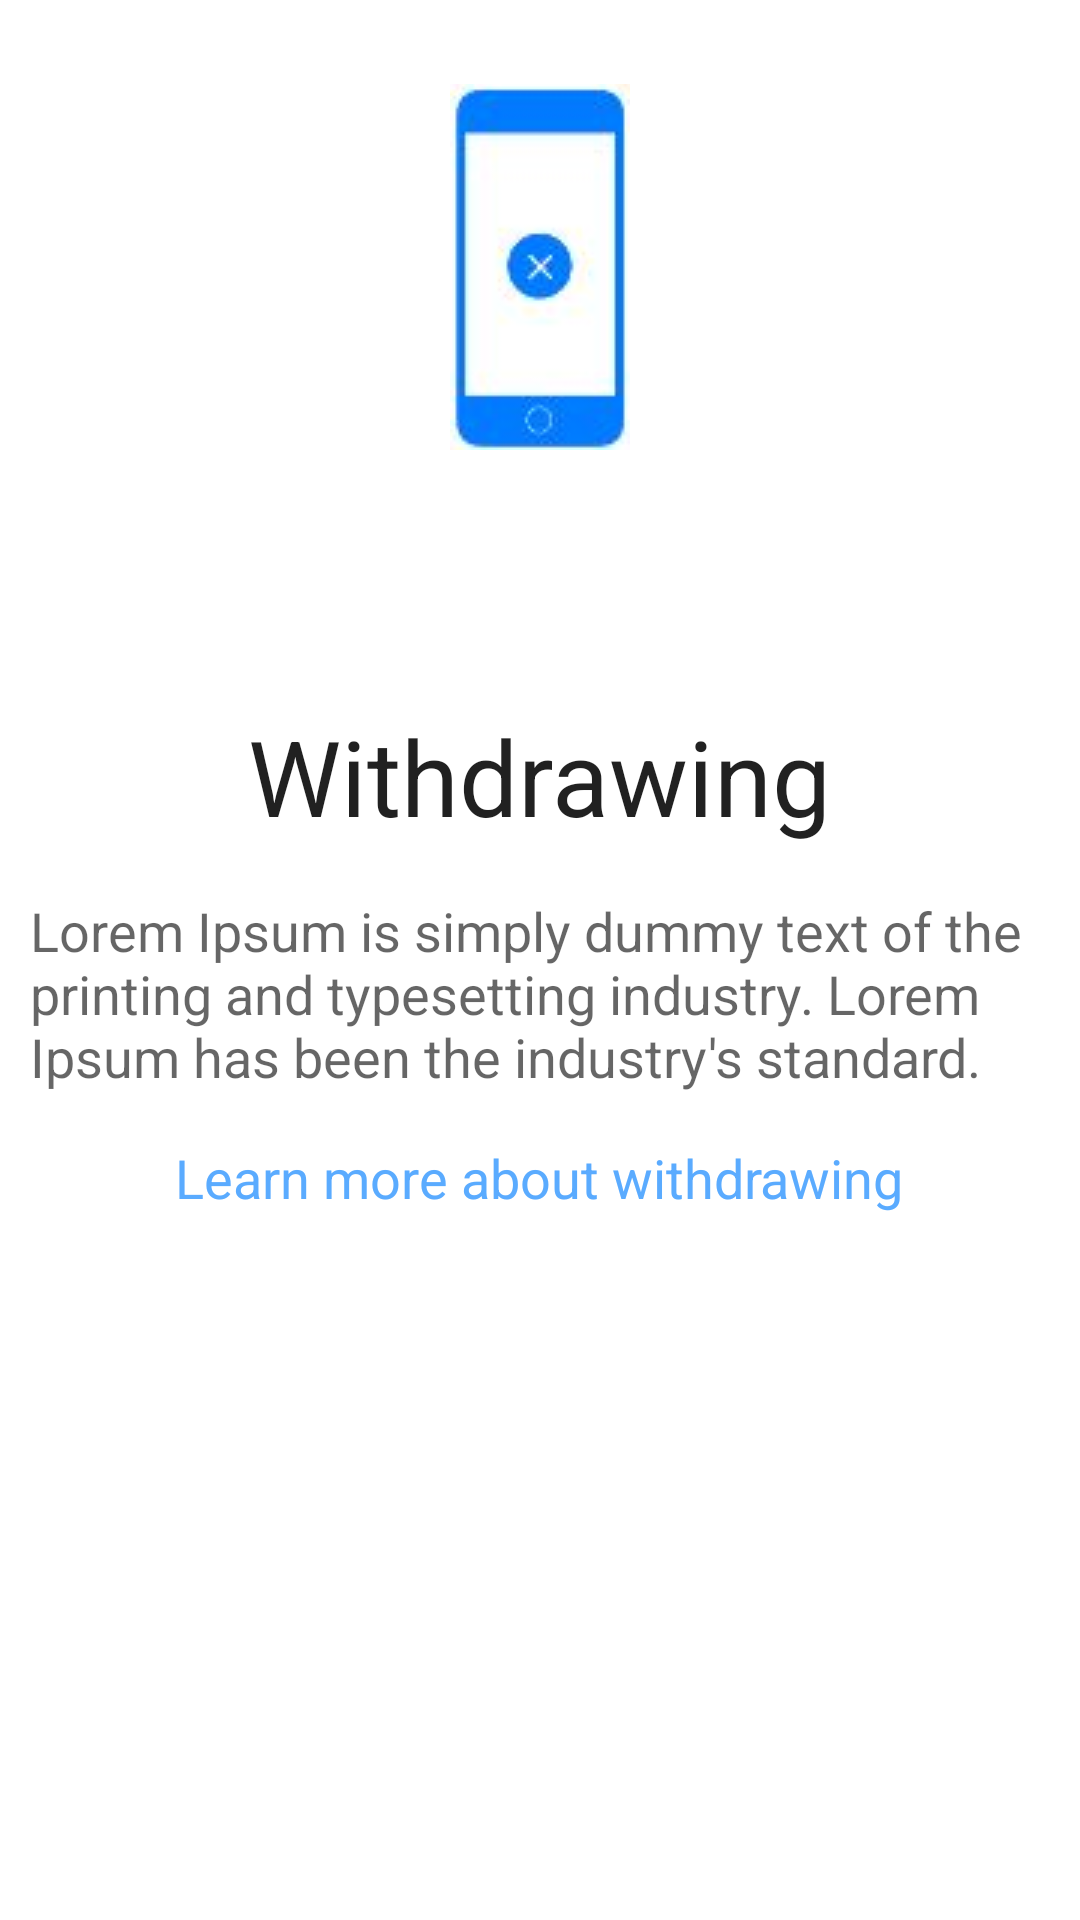

Here is an Android app screen rendered from its layout file. Give the layout XML and the strings, colors and styles it references.
<!-- AndroidManifest.xml: application theme AppTheme -->
<!-- res/layout/withdrawing_view.xml -->
<?xml version="1.0" encoding="utf-8"?>
<RelativeLayout
    android:layout_height="match_parent"
    android:layout_width="match_parent"
    xmlns:android="http://schemas.android.com/apk/res/android"
    android:background="#ffffff">

    <RelativeLayout
        android:orientation="vertical"
        android:layout_width="match_parent"
        android:layout_height="match_parent">

        <ImageView
            android:layout_marginTop="28dp"
            android:layout_width="wrap_content"
            android:layout_height="wrap_content"
            android:id="@+id/imageView2"
            android:src="@drawable/withdrawing"
            android:layout_gravity="center_horizontal"
            android:layout_alignParentTop="true"
            android:layout_centerHorizontal="true" />
    </RelativeLayout>

    <LinearLayout
        android:orientation="vertical"
        android:layout_width="match_parent"
        android:layout_height="wrap_content"
        android:id="@+id/linearLayout"
        android:layout_centerVertical="true"
        android:layout_alignParentLeft="true"
        android:layout_alignParentStart="true">

        <TextView
            android:layout_width="wrap_content"
            android:layout_height="wrap_content"
            android:textSize="35sp"
            android:textAppearance="?android:attr/textAppearanceLarge"
            android:text="@string/Withdrawing_wlcmTxt"
            android:id="@+id/DataGatheringTextView"
            android:layout_gravity="center_horizontal" />

        <TextView
            android:layout_width="wrap_content"
            android:layout_height="wrap_content"
            android:textAppearance="?android:attr/textAppearanceMedium"
            android:id="@+id/textView"
            android:text="@string/Withdrawing_bodyTxt"
            android:layout_gravity="center_horizontal"
            android:layout_marginLeft="10sp"
            android:layout_marginTop="16sp"
            android:layout_marginRight="10sp" />

        <TextView
            android:layout_width="wrap_content"
            android:layout_height="wrap_content"
            android:textAppearance="?android:attr/textAppearanceMedium"
            android:text="@string/Withdrawing_linkText"
            android:id="@+id/textView2"
            android:layout_gravity="center_horizontal"
            android:layout_marginTop="16sp"
            android:textColor="#5aabff"
            android:gravity="center_horizontal"
            android:layout_marginLeft="10sp"
            android:layout_marginRight="10sp" />
    </LinearLayout>


</RelativeLayout>
<!-- resources referenced by this layout -->
<resources>
  <!-- drawable withdrawing: jpg bitmap (drawable, 2619 bytes) -->
  <string name="Withdrawing_bodyTxt">
          "Lorem Ipsum is simply dummy text of the printing and typesetting industry. Lorem Ipsum has been the industry's standard."
      </string>
  <string name="Withdrawing_linkText">Learn more about withdrawing</string>
  <string name="Withdrawing_wlcmTxt">Withdrawing</string>
  <style name="AppTheme" parent="Theme.AppCompat.Light.DarkActionBar">
          
      </style>
</resources>
